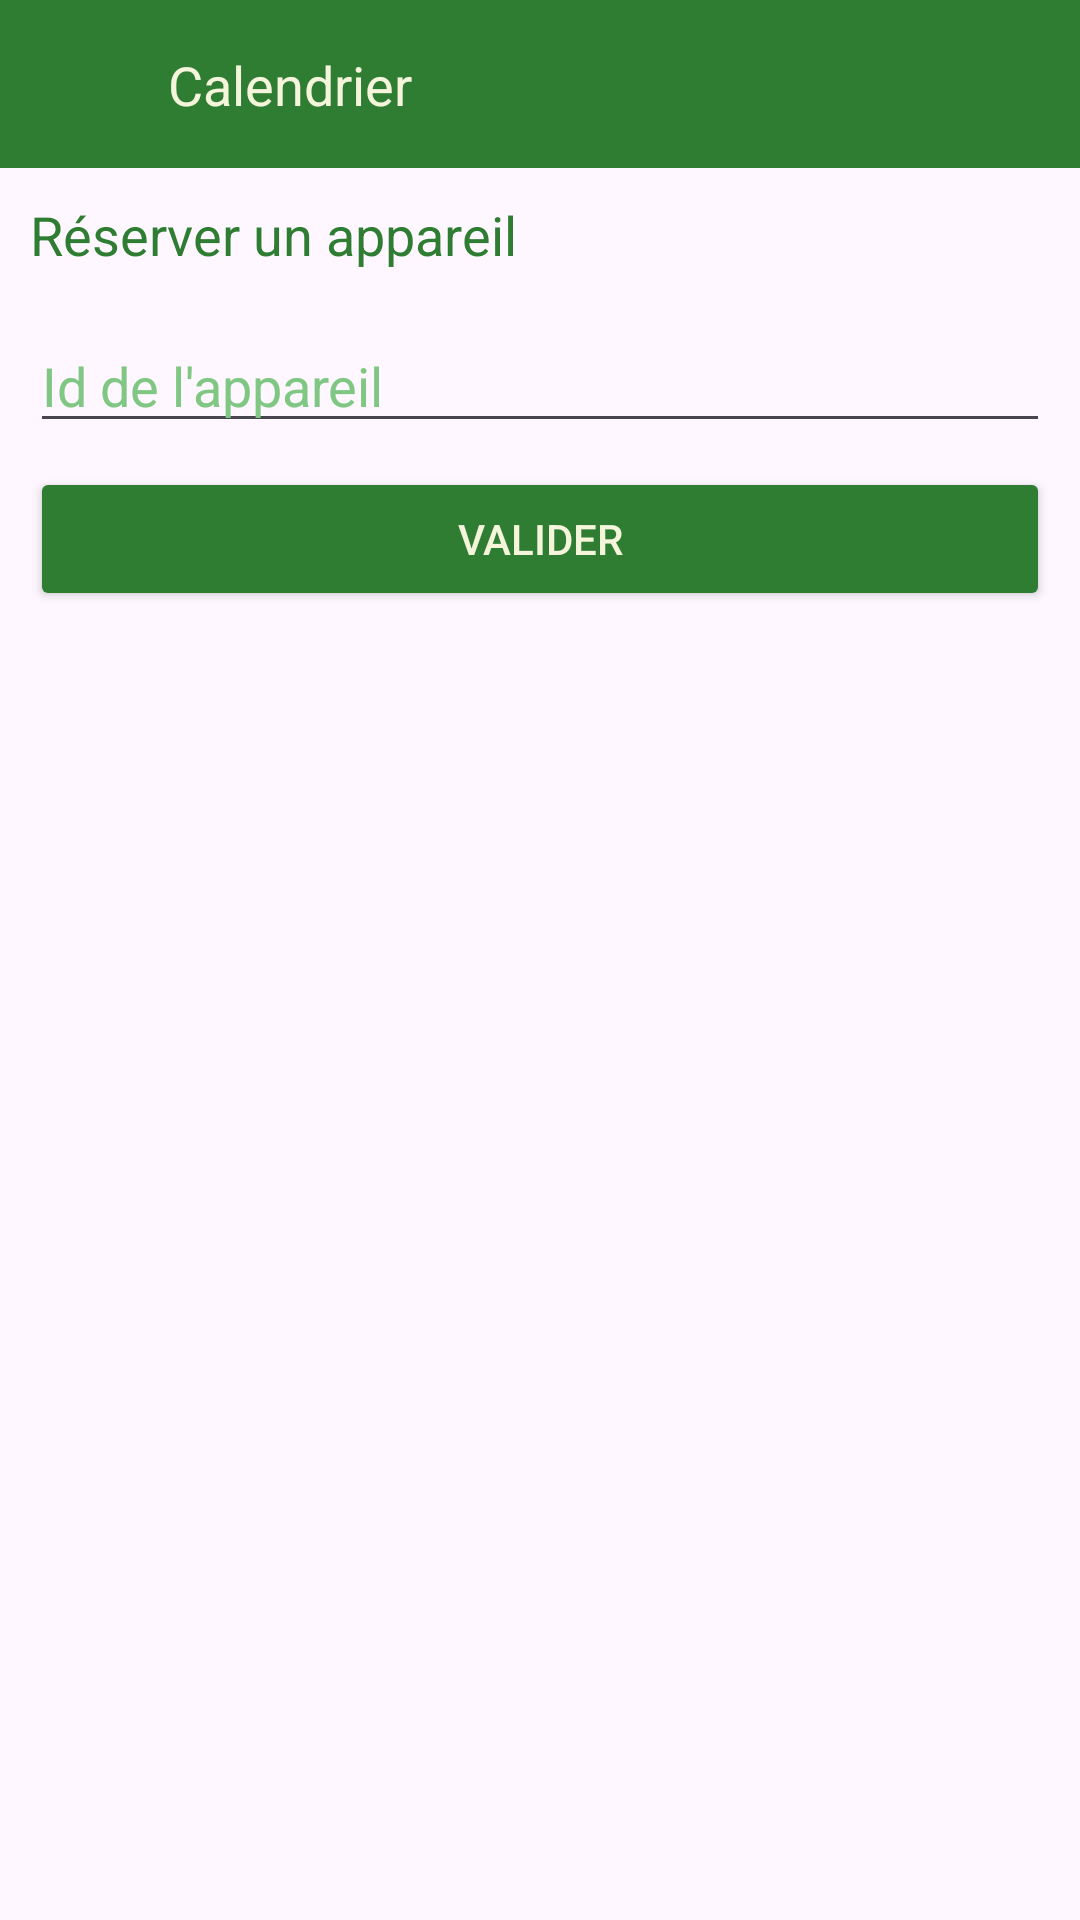

Produce the Android XML layout that renders to this screen, including the resource entries it uses.
<!-- AndroidManifest.xml: application theme Theme.PowerHome -->
<!-- res/layout/activity_reservation.xml -->
<?xml version="1.0" encoding="utf-8"?>
<LinearLayout xmlns:android="http://schemas.android.com/apk/res/android"
    xmlns:app="http://schemas.android.com/apk/res-auto"
    xmlns:tools="http://schemas.android.com/tools"
    android:id="@+id/main"
    android:layout_width="match_parent"
    android:layout_height="match_parent"
    android:orientation="vertical"
    tools:context=".ReservationActivity">
    <LinearLayout
        android:id="@+id/header"
        android:layout_width="match_parent"
        android:layout_height="56dp"
        android:background="@color/eco_green_dark"
        android:orientation="horizontal"
        android:padding="16dp"
        android:gravity="center_vertical"
        android:weightSum="1"
        app:layout_constraintTop_toTopOf="parent">
        <ImageButton
            android:id="@+id/btnRetourMain"
            android:layout_width="24dp"
            android:layout_height="24dp"
            android:layout_marginEnd="16dp"
            android:src="@drawable/baseline_arrow_back_24"
            android:background="?android:attr/selectableItemBackgroundBorderless"
            android:layout_weight="0"
            />
        <TextView
            android:layout_width="match_parent"
            android:layout_height="match_parent"
            android:text="Calendrier"
            android:textColor="@color/eco_beige"
            android:textSize="18sp"
            android:layout_weight="1"
            />
    </LinearLayout>
    <LinearLayout
        android:layout_width="match_parent"
        android:layout_height="wrap_content"
        android:orientation="vertical"
        android:padding="10dp">
    <TextView
        android:layout_width="match_parent"
        android:layout_height="wrap_content"
        android:text="Réserver un appareil"
        android:textSize="18sp"
        android:textColor="@color/eco_green_dark"
        android:layout_marginBottom="16dp"/>

    <EditText
        android:id="@+id/idAppareil"
        android:layout_width="match_parent"
        android:layout_height="wrap_content"
        android:hint="Id de l'appareil"
        android:textColorHint="@color/eco_green_medium"
        android:layout_marginBottom="8dp" />

    <Button
        android:id="@+id/btnValider"
        android:layout_width="match_parent"
        android:layout_height="wrap_content"
        android:text="Valider"
        android:backgroundTint="@color/eco_green_dark"
        android:textColor="@color/eco_beige"/>
    </LinearLayout>

</LinearLayout>
<!-- resources referenced by this layout -->
<resources>
  <color name="eco_beige">#F5F5DC</color>
  <color name="eco_green_dark">#2E7D32</color>
  <color name="eco_green_medium">#81C784</color>
  <style name="Theme.PowerHome" parent="Base.Theme.PowerHome" />
  <style name="Base.Theme.PowerHome" parent="Theme.Material3.DayNight.NoActionBar">
          <item name="windowActionBar">false</item>
          <item name="windowNoTitle">true</item>
      </style>
</resources>
